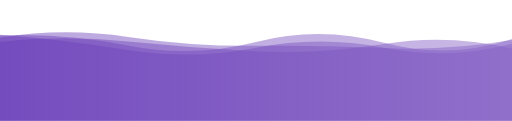
t = 0.00 s
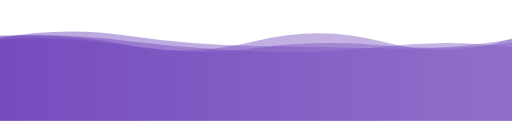
t = 1.67 s
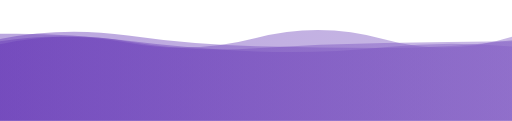
t = 3.33 s
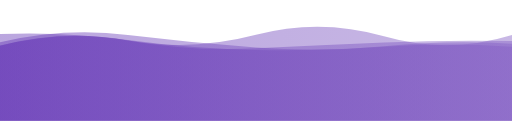
t = 5.00 s
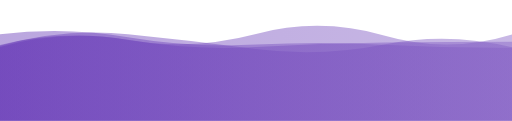
t = 6.66 s
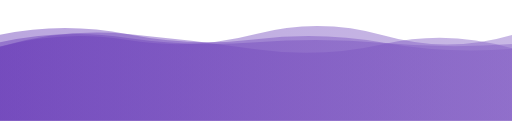
t = 8.33 s

The animated SVG that drew these frames (rendered in a browser with its animation timeline set to each time). Animation: 4 SMIL elements (animate=4); frames cover the first 8.33 s, repeats indefinitely.

<?xml version="1.0" encoding="utf-8"?>
<svg xmlns="http://www.w3.org/2000/svg" xmlns:xlink="http://www.w3.org/1999/xlink" style="margin: auto; background: none; display: block; z-index: 1; position: relative; shape-rendering: auto;" width="1920" height="452" preserveAspectRatio="xMidYMid" viewBox="0 0 1920 452">
<g transform="translate(960,226) scale(1,-1) translate(-960,-226)"><linearGradient id="lg-0.4311679707697005" x1="0" x2="1" y1="0" y2="0">
  <stop stop-color="#673ab7" offset="0"></stop>
  <stop stop-color="#8561c5" offset="1"></stop>
</linearGradient><path d="" fill="url(#lg-0.4311679707697005)" opacity="0.45000000000000007">
  <animate attributeName="d" dur="20s" repeatCount="indefinite" keyTimes="0;0.333;0.667;1" calcMode="spline" keySplines="0.5 0 0.5 1;0.5 0 0.5 1;0.5 0 0.5 1" begin="0s" values="M0 0L 0 320.1790344624188Q 240 330.60348036787695  480 282.61090689421746T 960 295.70722832111534T 1440 292.25198804164467T 1920 306.77375553431864L 1920 0 Z;M0 0L 0 276.1963853596087Q 240 343.8804264574984  480 303.00565997206024T 960 325.5549293282661T 1440 319.70784345854236T 1920 323.70616282822436L 1920 0 Z;M0 0L 0 286.61987912027485Q 240 328.56813153458484  480 298.2543877286257T 960 322.77801948834343T 1440 319.05133024872566T 1920 306.9609225608565L 1920 0 Z;M0 0L 0 320.1790344624188Q 240 330.60348036787695  480 282.61090689421746T 960 295.70722832111534T 1440 292.25198804164467T 1920 306.77375553431864L 1920 0 Z"></animate>
</path><path d="" fill="url(#lg-0.4311679707697005)" opacity="0.45000000000000007">
  <animate attributeName="d" dur="20s" repeatCount="indefinite" keyTimes="0;0.333;0.667;1" calcMode="spline" keySplines="0.5 0 0.5 1;0.5 0 0.5 1;0.5 0 0.5 1" begin="-5s" values="M0 0L 0 331.0739019935089Q 240 316.8042533157614  480 279.7557290253546T 960 282.8295566906245T 1440 283.48313382512055T 1920 273.969616664717L 1920 0 Z;M0 0L 0 310.14633988433854Q 240 354.0815440206612  480 318.635419147916T 960 280.7597912311074T 1440 271.3580437131094T 1920 306.02158510529176L 1920 0 Z;M0 0L 0 278.1691111213861Q 240 347.6972190145298  480 325.0580033695266T 960 268.06075564356127T 1440 287.93758265844764T 1920 271.69175617358064L 1920 0 Z;M0 0L 0 331.0739019935089Q 240 316.8042533157614  480 279.7557290253546T 960 282.8295566906245T 1440 283.48313382512055T 1920 273.969616664717L 1920 0 Z"></animate>
</path><path d="" fill="url(#lg-0.4311679707697005)" opacity="0.45000000000000007">
  <animate attributeName="d" dur="20s" repeatCount="indefinite" keyTimes="0;0.333;0.667;1" calcMode="spline" keySplines="0.5 0 0.5 1;0.5 0 0.5 1;0.5 0 0.5 1" begin="-10s" values="M0 0L 0 322.28067269514247Q 240 377.62232151115916  480 327.1503301264463T 960 311.3976192113211T 1440 295.0245123876345T 1920 269.39900947118156L 1920 0 Z;M0 0L 0 267.5658448695172Q 240 313.87440265632085  480 294.97850635592147T 960 261.8782706045766T 1440 300.5507215787445T 1920 264.12632120319273L 1920 0 Z;M0 0L 0 325.8757590713384Q 240 330.2078479935515  480 299.8187221691155T 960 260.14660668092046T 1440 275.76417637091834T 1920 278.50351828549304L 1920 0 Z;M0 0L 0 322.28067269514247Q 240 377.62232151115916  480 327.1503301264463T 960 311.3976192113211T 1440 295.0245123876345T 1920 269.39900947118156L 1920 0 Z"></animate>
</path><path d="" fill="url(#lg-0.4311679707697005)" opacity="0.45000000000000007">
  <animate attributeName="d" dur="20s" repeatCount="indefinite" keyTimes="0;0.333;0.667;1" calcMode="spline" keySplines="0.5 0 0.5 1;0.5 0 0.5 1;0.5 0 0.5 1" begin="-15s" values="M0 0L 0 281.92062045649317Q 240 343.4940601836861  480 301.3829108403171T 960 271.61605303238565T 1440 293.8132110918474T 1920 299.0302440056533L 1920 0 Z;M0 0L 0 306.3778699769189Q 240 348.5039690858586  480 320.1233119588301T 960 316.8961842574487T 1440 289.2507139395524T 1920 276.3081193105665L 1920 0 Z;M0 0L 0 327.1038416871695Q 240 299.0181972251774  480 261.04817689880616T 960 274.2393706046935T 1440 271.5340837477348T 1920 287.898239185877L 1920 0 Z;M0 0L 0 281.92062045649317Q 240 343.4940601836861  480 301.3829108403171T 960 271.61605303238565T 1440 293.8132110918474T 1920 299.0302440056533L 1920 0 Z"></animate>
</path></g>
</svg>
